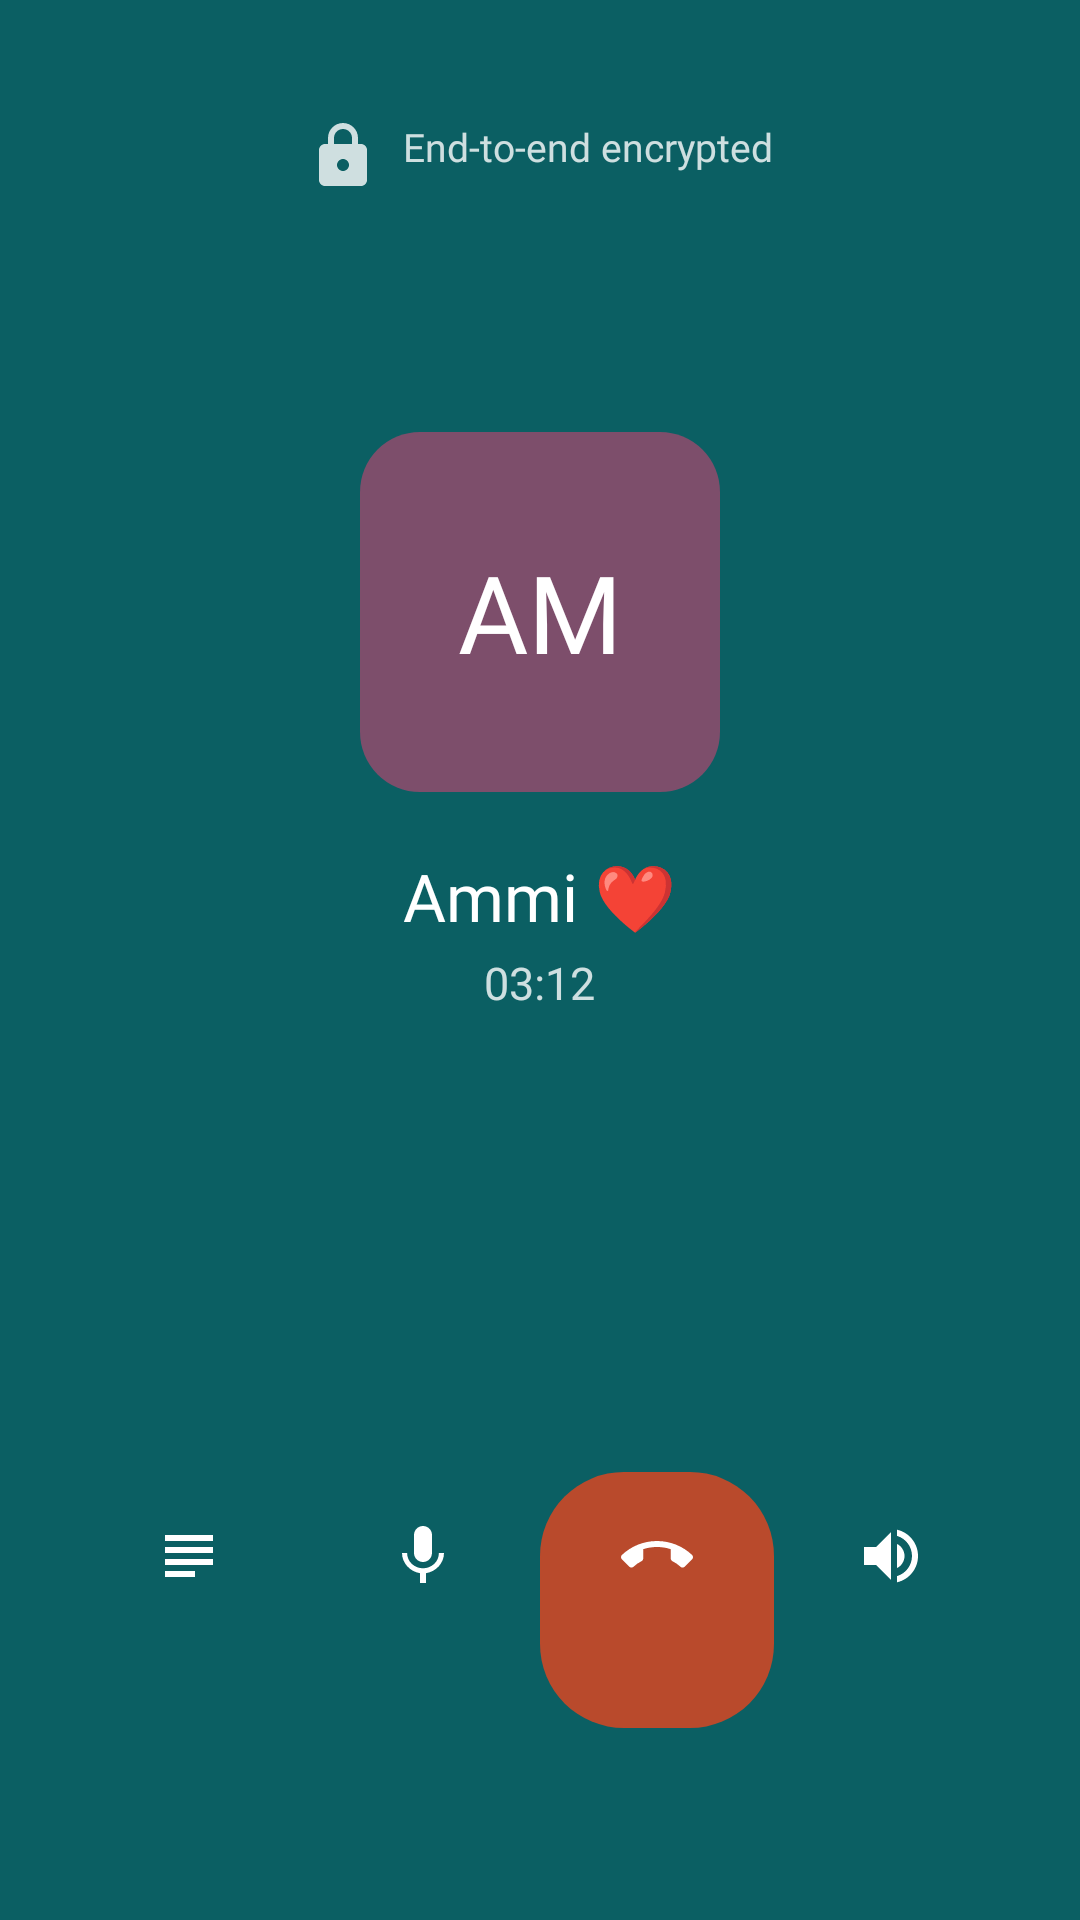

Android layout source for this screen:
<!-- AndroidManifest.xml: application theme Theme.I230017 -->
<!-- res/layout/activity_voice_call.xml -->
<?xml version="1.0" encoding="utf-8"?>
<LinearLayout xmlns:android="http://schemas.android.com/apk/res/android"
    xmlns:app="http://schemas.android.com/apk/res-auto"
    android:layout_width="match_parent"
    android:layout_height="match_parent"
    android:fitsSystemWindows="true"
    android:background="@color/teal"
    android:gravity="center_horizontal"
    android:orientation="vertical"
    android:padding="24dp">

    <TextView
        android:layout_width="wrap_content"
        android:layout_height="wrap_content"
        android:layout_marginTop="16dp"
        android:fontFamily="@font/figtree_regular"
        android:drawableStart="@drawable/ic_lock" android:drawablePadding="8dp" android:drawableTint="#CCFFFFFF" android:text="End-to-end encrypted"
        android:textColor="#CCFFFFFF"
        android:textSize="13sp" />

    <TextView
        android:layout_width="120dp"
        android:layout_height="120dp"
        android:layout_marginTop="80dp"
        android:background="@drawable/bg_avatar_purple"
        android:fontFamily="@font/figtree_bold"
        android:gravity="center"
        android:text="AM"
        android:textColor="@color/white"
        android:textSize="36sp" />

    <TextView
        android:layout_width="wrap_content"
        android:layout_height="wrap_content"
        android:layout_marginTop="20dp"
        android:fontFamily="@font/figtree_bold"
        android:text="Ammi ❤️"
        android:textColor="@color/white"
        android:textSize="22sp" />

    <TextView
        android:layout_width="wrap_content"
        android:layout_height="wrap_content"
        android:layout_marginTop="4dp"
        android:fontFamily="@font/figtree_regular"
        android:text="03:12"
        android:textColor="#CCFFFFFF"
        android:textSize="15sp" />

    <LinearLayout
        android:layout_width="match_parent"
        android:layout_height="0dp"
        android:layout_weight="1"
        android:gravity="bottom"
        android:orientation="horizontal"
        android:paddingBottom="40dp">

        <TextView
            android:layout_width="0dp"
            android:layout_height="wrap_content"
            android:layout_weight="1"
            android:fontFamily="@font/figtree_regular"
            android:gravity="center"
            android:drawableTop="@drawable/ic_notes" android:drawableTint="@color/white"
            android:textSize="22sp" />

        <TextView
            android:layout_width="0dp"
            android:layout_height="wrap_content"
            android:layout_weight="1"
            android:fontFamily="@font/figtree_regular"
            android:gravity="center"
            android:drawableTop="@drawable/ic_mic" android:drawableTint="@color/white"
            android:textSize="22sp" />

        <TextView
            android:id="@+id/btnEndCall"
            android:layout_width="0dp"
            android:layout_height="wrap_content"
            android:layout_weight="1"
            android:background="@drawable/bg_end_call"
            android:fontFamily="@font/figtree_regular"
            android:gravity="center"
            android:padding="16dp"
            android:drawableTop="@drawable/ic_call_end" android:drawableTint="@color/white"
            android:textColor="@color/white"
            android:textSize="22sp" />

        <TextView
            android:layout_width="0dp"
            android:layout_height="wrap_content"
            android:layout_weight="1"
            android:fontFamily="@font/figtree_regular"
            android:gravity="center"
            android:drawableTop="@drawable/ic_volume_up" android:drawableTint="@color/white"
            android:textSize="22sp" />
    </LinearLayout>
</LinearLayout>
<!-- resources referenced by this layout -->
<resources>
  <color name="teal">#0B5F63</color>
  <color name="white">#FFFFFF</color>
  <!-- drawable bg_avatar_purple (drawable) -->
  <?xml version="1.0" encoding="utf-8"?>
  <shape xmlns:android="http://schemas.android.com/apk/res/android">
      <solid android:color="#7D4E6B" />
      <corners android:radius="20dp" />
  </shape>
  <!-- drawable bg_end_call (drawable) -->
  <?xml version="1.0" encoding="utf-8"?>
  <shape xmlns:android="http://schemas.android.com/apk/res/android">
      <solid android:color="@color/rust" />
      <corners android:radius="28dp" />
  </shape>
  <!-- drawable ic_call_end (drawable) -->
  <?xml version="1.0" encoding="utf-8"?>
  <vector xmlns:android="http://schemas.android.com/apk/res/android" android:width="24dp" android:height="24dp" android:viewportWidth="24" android:viewportHeight="24"><path android:fillColor="#FF1E1E1E" android:pathData="M12,9c-1.6,0 -3.15,0.25 -4.6,0.72v3.1c0,0.39 -0.23,0.74 -0.56,0.9 -0.98,0.49 -1.87,1.12 -2.66,1.85 -0.18,0.18 -0.43,0.28 -0.7,0.28 -0.28,0 -0.53,-0.11 -0.71,-0.29L0.29,13.08c-0.18,-0.17 -0.29,-0.42 -0.29,-0.7 0,-0.28 0.11,-0.53 0.29,-0.71C3.34,8.78 7.46,7 12,7s8.66,1.78 11.71,4.67c0.18,0.18 0.29,0.43 0.29,0.71 0,0.28 -0.11,0.53 -0.29,0.71l-2.48,2.48c-0.18,0.18 -0.43,0.29 -0.71,0.29 -0.27,0 -0.52,-0.11 -0.7,-0.28 -0.79,-0.74 -1.69,-1.36 -2.67,-1.85 -0.33,-0.16 -0.56,-0.5 -0.56,-0.9v-3.1C15.15,9.25 13.6,9 12,9z"/></vector>
  <!-- drawable ic_lock (drawable) -->
  <?xml version="1.0" encoding="utf-8"?>
  <vector xmlns:android="http://schemas.android.com/apk/res/android" android:width="24dp" android:height="24dp" android:viewportWidth="24" android:viewportHeight="24"><path android:fillColor="#FF1E1E1E" android:pathData="M18,8h-1V6c0,-2.76 -2.24,-5 -5,-5S7,3.24 7,6v2H6c-1.1,0 -2,0.9 -2,2v10c0,1.1 0.9,2 2,2h12c1.1,0 2,-0.9 2,-2V10c0,-1.1 -0.9,-2 -2,-2zM12,17c-1.1,0 -2,-0.9 -2,-2s0.9,-2 2,-2 2,0.9 2,2 -0.9,2 -2,2zM9,8V6c0,-1.66 1.34,-3 3,-3s3,1.34 3,3v2H9z"/></vector>
  <!-- drawable ic_mic (drawable) -->
  <?xml version="1.0" encoding="utf-8"?>
  <vector xmlns:android="http://schemas.android.com/apk/res/android" android:width="24dp" android:height="24dp" android:viewportWidth="24" android:viewportHeight="24"><path android:fillColor="#FF1E1E1E" android:pathData="M12,14c1.66,0 2.99,-1.34 2.99,-3L15,5c0,-1.66 -1.34,-3 -3,-3S9,3.34 9,5v6c0,1.66 1.34,3 3,3zM17.3,11c0,3 -2.54,5.1 -5.3,5.1S6.7,14 6.7,11H5c0,3.41 2.72,6.23 6,6.72V21h2v-3.28c3.28,-0.48 6,-3.3 6,-6.72h-1.7z"/></vector>
  <!-- drawable ic_notes (drawable) -->
  <?xml version="1.0" encoding="utf-8"?>
  <vector xmlns:android="http://schemas.android.com/apk/res/android" android:width="24dp" android:height="24dp" android:viewportWidth="24" android:viewportHeight="24"><path android:fillColor="#FF1E1E1E" android:pathData="M14,17H4v2h10v-2zM20,9H4v2h16V9zM4,15h16v-2H4v2zM4,5v2h16V5H4z"/></vector>
  <!-- drawable ic_volume_up (drawable) -->
  <?xml version="1.0" encoding="utf-8"?>
  <vector xmlns:android="http://schemas.android.com/apk/res/android" android:width="24dp" android:height="24dp" android:viewportWidth="24" android:viewportHeight="24"><path android:fillColor="#FF1E1E1E" android:pathData="M3,9v6h4l5,5V4L7,9H3zM16.5,12c0,-1.77 -1.02,-3.29 -2.5,-4.03v8.05c1.48,-0.73 2.5,-2.25 2.5,-4.02zM14,3.23v2.06c2.89,0.86 5,3.54 5,6.71s-2.11,5.85 -5,6.71v2.06c4.01,-0.91 7,-4.49 7,-8.77s-2.99,-7.86 -7,-8.77z"/></vector>
  <style name="Theme.I230017" parent="Base.Theme.I230017" />
  <color name="rust">#B94A2C</color>
  <style name="Base.Theme.I230017" parent="Theme.Material3.DayNight.NoActionBar">
          
          
      </style>
</resources>
